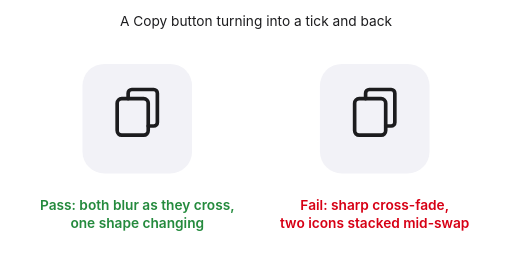
t = 0.00 s
t = 0.75 s: frame unchanged from t = 0.00 s, image omitted
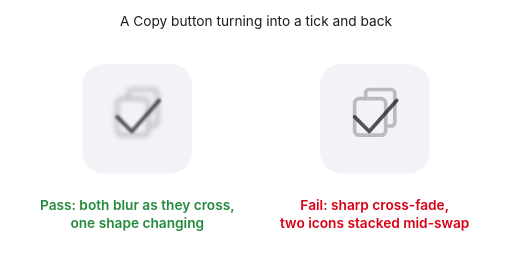
t = 1.38 s
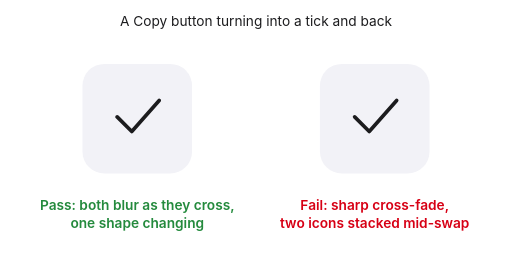
t = 1.88 s
t = 2.63 s: frame unchanged from t = 1.88 s, image omitted
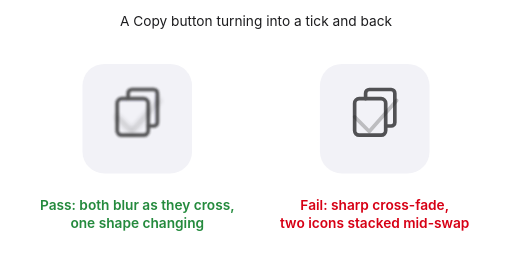
t = 3.38 s

The animated SVG that drew these frames (rendered in a browser with its animation timeline set to each time). Animation: 6 SMIL elements (animate=6); one cycle of 4.00 s, repeats indefinitely.

<svg xmlns="http://www.w3.org/2000/svg" width="560" height="300" viewBox="0 0 560 300" font-family="-apple-system, Helvetica, Arial, sans-serif">
<title>An icon swap blurs as it fades: a Copy button turning into a tick and back, animated</title>
<desc>Animated. Each half-second swap: on the left both icons blur as they cross-fade; on the right they cross-fade sharp, so two icons show stacked mid-swap.</desc>
<defs><filter id="fc1" x="-50%" y="-50%" width="200%" height="200%"><feGaussianBlur stdDeviation="0"><animate attributeName="stdDeviation" values="0;0;4;4;0;0" keyTimes="0;0.25;0.375;0.75;0.875;1" dur="4s" repeatCount="indefinite"/></feGaussianBlur></filter><filter id="ft1" x="-50%" y="-50%" width="200%" height="200%"><feGaussianBlur stdDeviation="4"><animate attributeName="stdDeviation" values="4;4;0;0;4;4" keyTimes="0;0.25;0.375;0.75;0.875;1" dur="4s" repeatCount="indefinite"/></feGaussianBlur></filter></defs>
<rect width="560" height="300" fill="#ffffff"/>
<text x="280" y="28" text-anchor="middle" font-size="15" fill="#1c1c1e">A Copy button turning into a tick and back</text>
<rect x="90" y="70" width="120" height="120" rx="24" fill="#f2f2f7"/>
<rect x="350" y="70" width="120" height="120" rx="24" fill="#f2f2f7"/>
<g fill="none" stroke="#1c1c1e" stroke-width="4" stroke-linecap="round" stroke-linejoin="round"><g filter="url(#fc1)"><animate attributeName="opacity" values="1;1;0;0;1;1" keyTimes="0;0.25;0.375;0.75;0.875;1" dur="4s" repeatCount="indefinite"/><g><rect x="128" y="108" width="34" height="40" rx="5"/><path d="M140 108 v-6 a4 4 0 0 1 4 -4 h24 a4 4 0 0 1 4 4 v32 a4 4 0 0 1 -4 4 h-6"/></g></g><g filter="url(#ft1)" opacity="0"><animate attributeName="opacity" values="0;0;1;1;0;0" keyTimes="0;0.25;0.375;0.75;0.875;1" dur="4s" repeatCount="indefinite"/><path d="M128 128 l16 16 l30 -34"/></g><g><animate attributeName="opacity" values="1;1;0;0;1;1" keyTimes="0;0.25;0.375;0.75;0.875;1" dur="4s" repeatCount="indefinite"/><g><rect x="388" y="108" width="34" height="40" rx="5"/><path d="M400 108 v-6 a4 4 0 0 1 4 -4 h24 a4 4 0 0 1 4 4 v32 a4 4 0 0 1 -4 4 h-6"/></g></g><g opacity="0"><animate attributeName="opacity" values="0;0;1;1;0;0" keyTimes="0;0.25;0.375;0.75;0.875;1" dur="4s" repeatCount="indefinite"/><path d="M388 128 l16 16 l30 -34"/></g></g>
<text x="150" y="230" text-anchor="middle" font-size="15" font-weight="600" fill="#248a3d">Pass: both blur as they cross,</text>
<text x="150" y="250" text-anchor="middle" font-size="15" font-weight="600" fill="#248a3d">one shape changing</text>
<text x="410" y="230" text-anchor="middle" font-size="15" font-weight="600" fill="#d70015">Fail: sharp cross-fade,</text>
<text x="410" y="250" text-anchor="middle" font-size="15" font-weight="600" fill="#d70015">two icons stacked mid-swap</text>
</svg>
